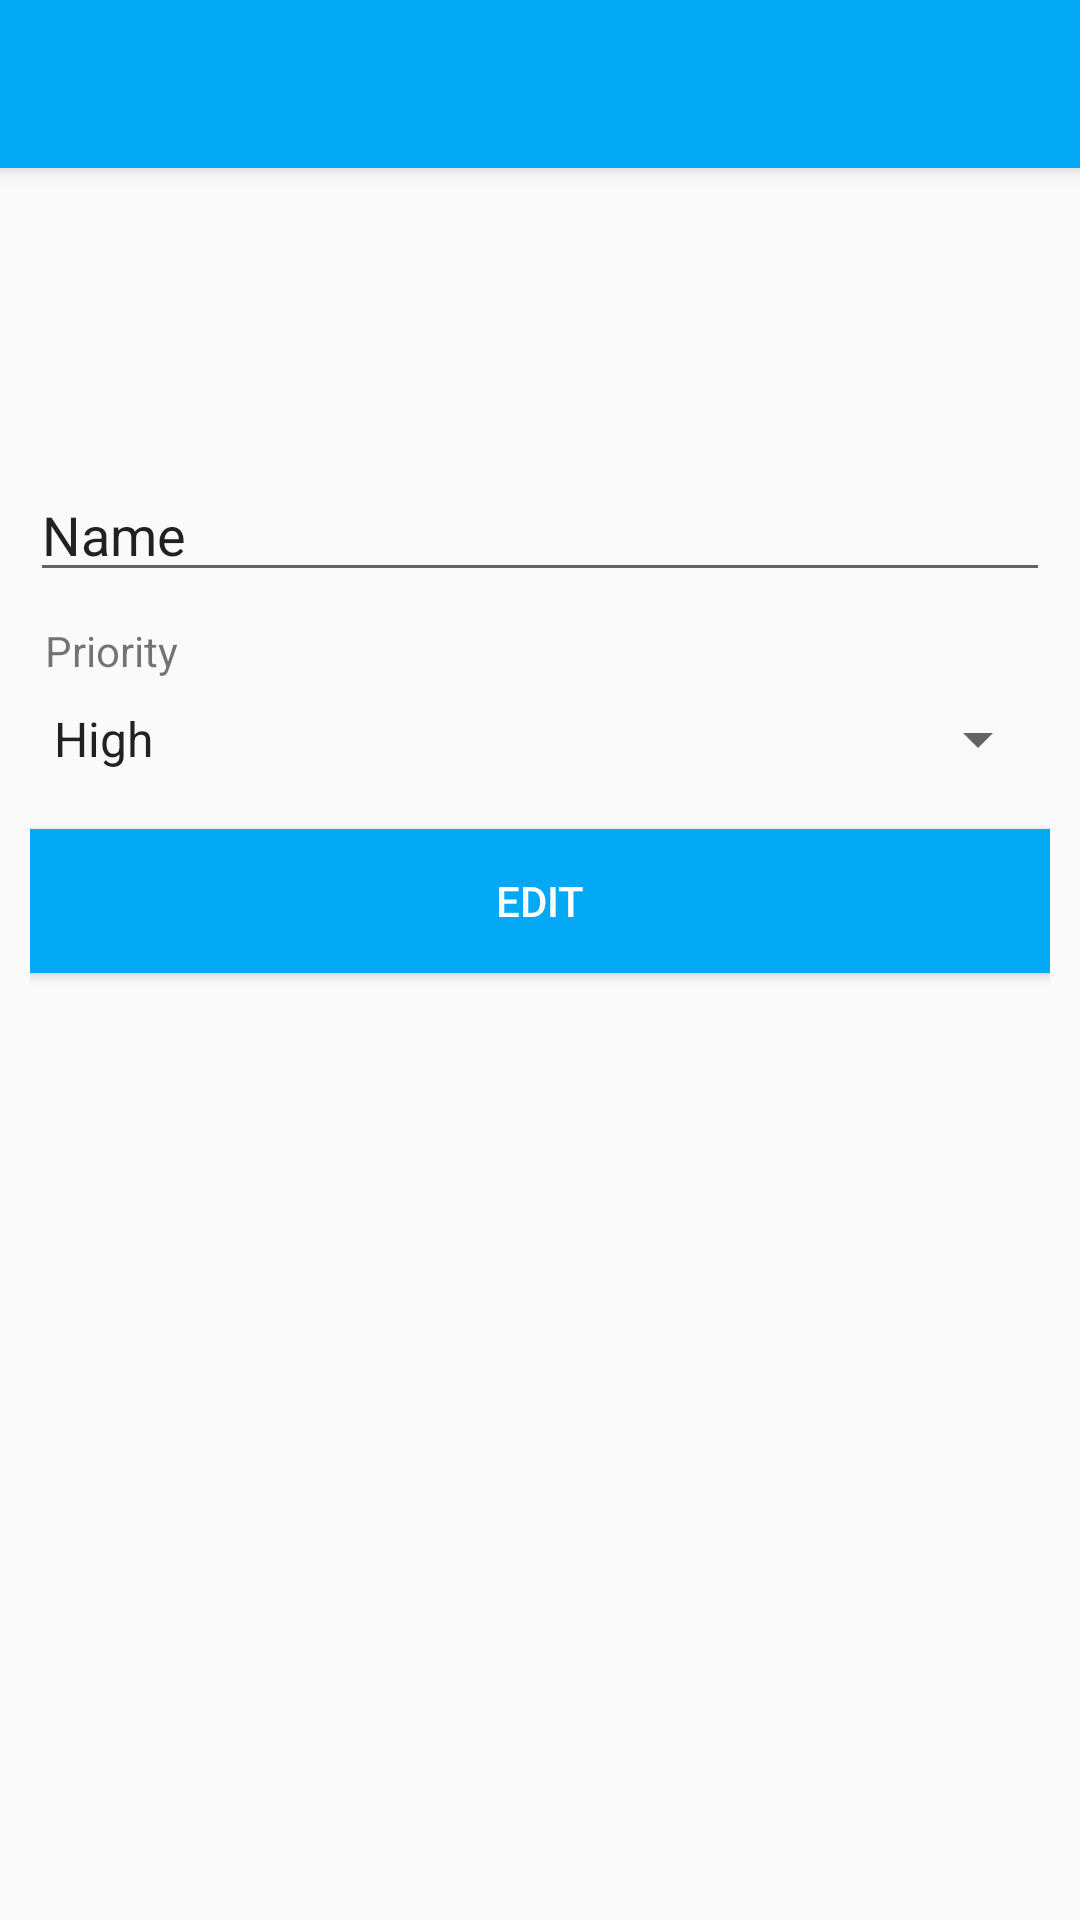

Android layout source for this screen:
<!-- AndroidManifest.xml: application theme AppTheme -->
<!-- res/layout/content_edit.xml -->
<?xml version="1.0" encoding="utf-8"?>
<android.support.design.widget.CoordinatorLayout xmlns:android="http://schemas.android.com/apk/res/android"
    xmlns:app="http://schemas.android.com/apk/res-auto"
    android:layout_width="match_parent"
    android:layout_height="match_parent">

    <android.support.design.widget.AppBarLayout
        android:id="@+id/appbar"
        android:layout_width="match_parent"
        android:layout_height="wrap_content"
        android:theme="@style/AppTheme.AppBarOverlay">

        <android.support.v7.widget.Toolbar
            android:id="@+id/toolbar2"
            android:layout_width="match_parent"
            android:layout_height="wrap_content"
            android:background="@color/colorPrimaryDark"
            android:minHeight="?attr/actionBarSize"
            android:theme="@style/ToolbarTheme" />
    </android.support.design.widget.AppBarLayout>

    <include
        layout="@layout/activity_edit"
        android:layout_width="match_parent"
        android:layout_height="match_parent"
        app:layout_behavior="@string/appbar_scrolling_view_behavior" />

</android.support.design.widget.CoordinatorLayout>
<!-- res/layout/activity_edit.xml (included above) -->
<?xml version="1.0" encoding="utf-8"?>
<RelativeLayout xmlns:android="http://schemas.android.com/apk/res/android"
    xmlns:app="http://schemas.android.com/apk/res-auto"
    xmlns:tools="http://schemas.android.com/tools"
    android:layout_width="match_parent"
    android:layout_height="match_parent"
    android:paddingLeft="10dp"
    android:paddingTop="50dp"
    android:paddingRight="10dp"
    tools:context=".EditActivity">

    <EditText
        android:id="@+id/etEdit"
        android:layout_width="match_parent"
        android:layout_height="wrap_content"
        android:layout_marginTop="50dp"
        android:ems="10"
        android:inputType="textPersonName"
        android:text="@string/name" />

    <TextView
        android:id="@+id/textView2"
        android:layout_width="wrap_content"
        android:layout_height="wrap_content"
        android:layout_below="@id/etEdit"
        android:layout_marginLeft="5dp"
        android:layout_marginTop="10dp"
        android:text="Priority" />

    <Spinner
        android:id="@+id/spinner"
        android:layout_width="match_parent"
        android:layout_height="40dp"
        android:layout_below="@id/textView2"
        android:layout_marginBottom="10dp"
        android:entries="@array/entries" />

    <Button
        android:id="@+id/btnEdit"
        android:layout_width="match_parent"
        android:layout_height="wrap_content"
        android:layout_below="@id/spinner"
        android:background="#03A9F4"
        android:text="@string/edit"
        android:textColor="@android:color/white" />
</RelativeLayout>
<!-- resources referenced by this layout -->
<resources>
  <array name="entries">
          <item>High</item>
          <item>Medium</item>
          <item>Low</item>
          <item>No</item>
      </array>
  <color name="colorPrimaryDark">#03A9F4</color>
  <string name="edit">Edit</string>
  <string name="name">Name</string>
  <style name="AppTheme.AppBarOverlay" parent="ThemeOverlay.AppCompat.Dark.ActionBar">
          <item name="android:homeAsUpIndicator">@drawable/ic_arrow_back_black_24dp</item>
      </style>
  <style name="ToolbarTheme" parent="ThemeOverlay.AppCompat.Light">
          <item name="android:fontFamily">@font/pacifico</item>
          <item name="android:textColorPrimary">@color/colorPrimary</item>
  
      </style>
  <style name="AppTheme" parent="Theme.AppCompat.Light.DarkActionBar">
          
          <item name="colorPrimary">@color/colorPrimary</item>
          <item name="colorPrimaryDark">@color/colorPrimaryDark</item>
          <item name="colorAccent">@color/colorAccent</item>
      </style>
  <color name="colorPrimary">#FFFFFF</color>
  <color name="colorAccent">#D81B60</color>
</resources>
